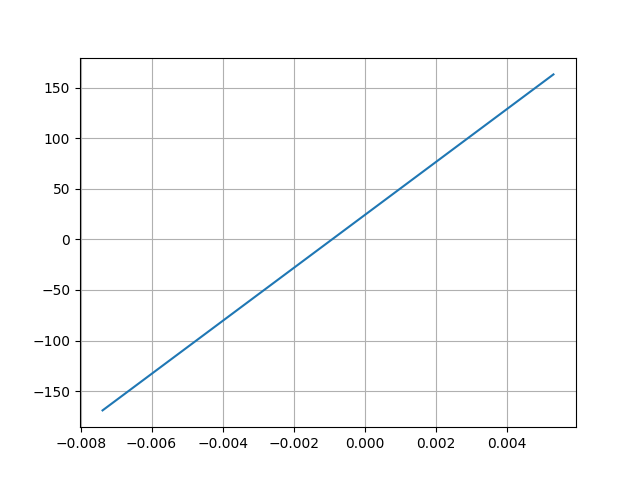

The data file committed next to this chart (first rows):
Desplacment, Force
0.005323, 163
-0.007382, -169
